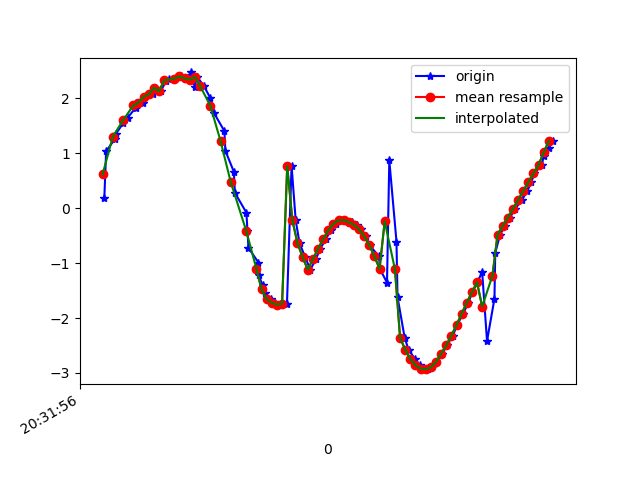

The file beside this chart, header and first rows:
1618777916467, 1473600298652498, 0.19247082, -0.110190414, 9.79749
1618777916474, 1473600317883268, 1.038, -0.4698, 9.734
1618777916508, 1473600337114038, 1.261, -0.4727, 9.707
1618777916511, 1473600356344808, 1.347, -0.4955, 9.694
1618777916541, 1473600375575578, 1.553, -0.5192, 9.662
1618777916558, 1473600394806348, 1.651, -0.5636, 9.644
1618777916590, 1473600414037118, 1.833, -0.6831, 9.603
1618777916592, 1473600433267888, 1.912, -0.7118, 9.585
1618777916619, 1473600452498658, 1.925, -0.8068, 9.575
1618777916622, 1473600471729428, 2.03, -0.8245, 9.552
1618777916657, 1473600490960198, 2.072, -0.91, 9.535
1618777916661, 1473600510190968, 2.194, -1.048, 9.494
1618777916687, 1473600529421738, 2.129, -1.431, 9.458
1618777916706, 1473600548652508, 2.309, -2.071, 9.296
1618777916718, 1473600567883278, 2.35, -3.015, 9.024
1618777916742, 1473600587114048, 2.363, -4.198, 8.534
1618777916766, 1473600606344818, 2.401, -5.133, 7.995
1618777916788, 1473600625575588, 2.366, -6.185, 7.224
1618777916804, 1473600644806358, 2.473, -7.176, 6.199
1618777916819, 1473600664037128, 2.212, -7.781, 5.532
1618777916828, 1473600683267898, 2.393, -8.691, 3.844
1618777916855, 1473600702498668, 2.23, -9.172, 2.636
1618777916880, 1473600721729438, 2.007, -9.479, 1.469
1618777916895, 1473600740960208, 1.73, -9.638, 0.393
1618777916935, 1473600760190978, 1.406, -9.686, -0.4991
1618777916939, 1473600779421748, 1.045, -9.67, -1.2
1618777916972, 1473600798652518, 0.664, -9.618, -1.758
1618777916976, 1473600817883288, 0.2813, -9.543, -2.211
1618777917021, 1473600837114058, -0.08215, -9.46, -2.556
1618777917025, 1473600856344828, -0.4204, -9.384, -2.792
1618777917029, 1473600875575598, -0.7242, -9.31, -2.973
1618777917068, 1473600894806368, -0.9907, -9.234, -3.129
1618777917069, 1473600914037138, -1.219, -9.177, -3.214
1618777917084, 1473600933267908, -1.407, -9.139, -3.246
1618777917095, 1473600952498678, -1.552, -9.101, -3.286
1618777917115, 1473600971729448, -1.657, -9.054, -3.365
1618777917134, 1473600990960218, -1.724, -9.005, -3.462
1618777917153, 1473601010190988, -1.755, -8.966, -3.545
1618777917179, 1473601029421758, -1.741, -8.951, -3.589
1618777917197, 1473601048652528, 0.7716, -9.248, -3.151
1618777917213, 1473601067883298, -0.2164, -9.187, -3.404
1618777917228, 1473601087114068, -0.6362, -9.152, -3.446
1618777917250, 1473601106344838, -0.8898, -9.132, -3.443
1618777917270, 1473601125575608, -1.119, -9.111, -3.432
1618777917292, 1473601144806378, -0.9284, -9.178, -3.309
1618777917308, 1473601164037148, -0.7413, -9.276, -3.075
1618777917331, 1473601183267918, -0.5625, -9.388, -2.756
1618777917349, 1473601202498688, -0.4044, -9.509, -2.335
1618777917372, 1473601221729458, -0.2829, -9.621, -1.843
1618777917387, 1473601240960228, -0.2221, -9.698, -1.396
1618777917406, 1473601260190998, -0.2187, -9.737, -1.088
1618777917432, 1473601279421768, -0.2522, -9.758, -0.8667
1618777917452, 1473601298769091, -0.3025, -9.776, -0.6175
1618777917467, 1473601317999861, -0.382, -9.789, -0.253
1618777917487, 1473601337230631, -0.5084, -9.784, 0.2358
1618777917501, 1473601356461401, -0.6757, -9.746, 0.773
1618777917538, 1473601375692171, -0.877, -9.673, 1.304
1618777917541, 1473601394922941, -1.104, -9.561, 1.848
1618777917569, 1473601414153711, -1.353, -9.388, 2.463
1618777917578, 1473601433384481, 0.8712, -9.392, 2.659
1618777917606, 1473601452615251, -0.607, -9.054, 3.701
... 33 more rows
